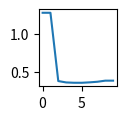

Source code (Python): (Note: this script raises an exception after producing the figure.)
import numpy as np
import matplotlib.pyplot as plt

class Filters:
    def __init__(self) -> None:
        pass
    def signal_smoothing_filter(self,matrix):
        mean=np.mean(matrix)
        std=np.mean(matrix)
        

        indicies=[]
        for i in range(len(matrix)) :        
            if matrix[i]<=mean+1*std:
                indicies.append(i)

                
            
            
        
        return(indicies)
    

if __name__== '__main__':

  

    plt.figure(figsize=(1,1))
    plt.plot([1.2719975,1.2719975,0.3785381,0.36046386,0.35620683,0.356,0.36154813,0.36943758,0.38366827,0.38366827])
    plt.plot(Filters.signal_smoothing_filter([1.2719975,1.2719975,0.3785381,0.36046386,0.35620683,0.356,0.36154813,0.36943758,0.38366827,0.38366827]))
    plt.show()
